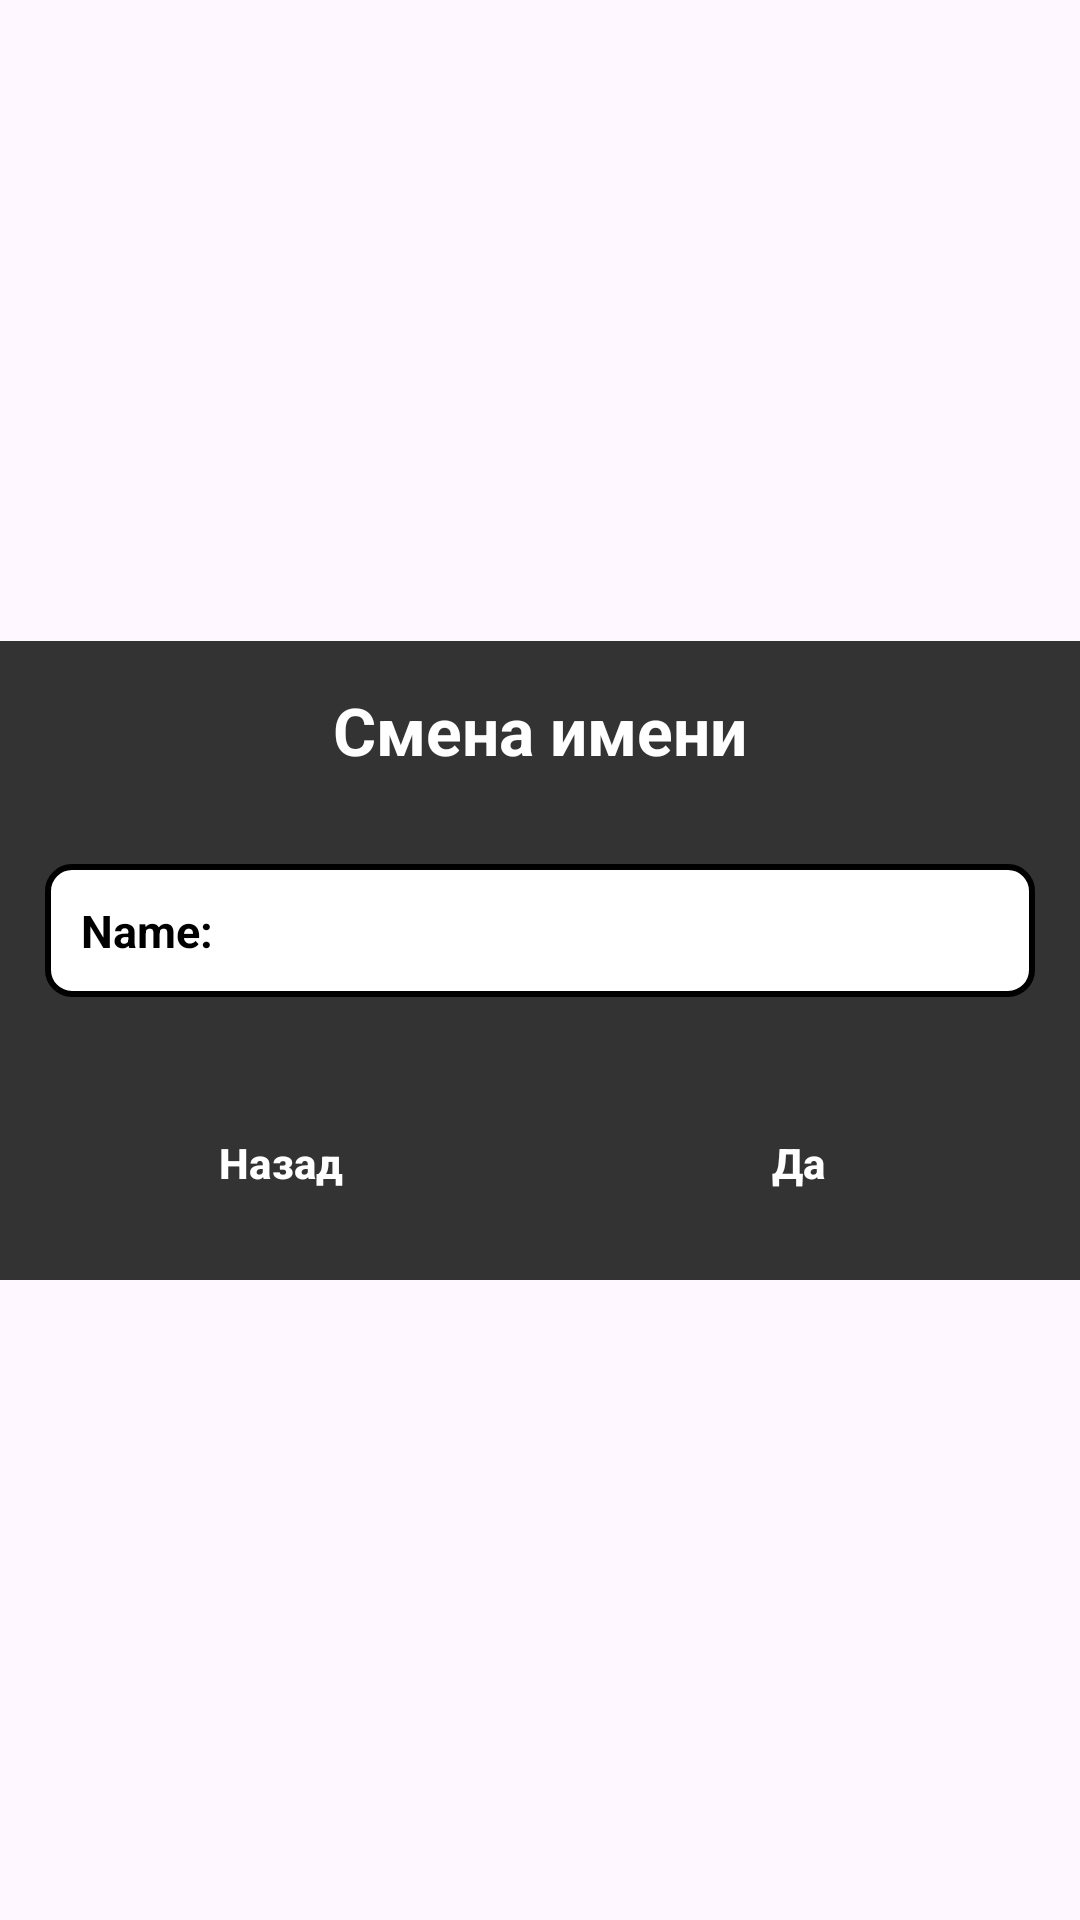

Here is an Android app screen rendered from its layout file. Give the layout XML and the strings, colors and styles it references.
<!-- AndroidManifest.xml: application theme BaseTheme -->
<!-- res/layout/edit_dialog.xml -->
<?xml version="1.0" encoding="utf-8"?>
<androidx.constraintlayout.widget.ConstraintLayout xmlns:android="http://schemas.android.com/apk/res/android"
    xmlns:tools="http://schemas.android.com/tools"
    android:layout_width="match_parent"
    android:layout_height="match_parent"
    android:id="@+id/editDialog"
    xmlns:app="http://schemas.android.com/apk/res-auto">


    <LinearLayout
        android:layout_width="match_parent"
        android:layout_height="wrap_content"
        android:background="#333333"
        android:orientation="vertical"
        app:layout_constraintBottom_toBottomOf="parent"
        app:layout_constraintEnd_toEndOf="parent"
        app:layout_constraintStart_toStartOf="parent"
        app:layout_constraintTop_toTopOf="parent"
        tools:ignore="MissingConstraints">

        <TextView
            android:id="@+id/textView3"
            android:layout_width="match_parent"
            android:layout_height="wrap_content"
            android:layout_margin="15dp"

            android:text="Смена имени"
            android:textAlignment="center"
            style="@style/secondTitle"/>

        <EditText
            android:id="@+id/tvName"
            android:layout_width="match_parent"
            android:layout_height="wrap_content"
            android:layout_marginTop="15dp"
            android:layout_marginRight="15dp"
            android:layout_marginLeft="15dp"
            style="@style/EditName"
            android:clickable="true"
            android:focusable="true" />

        <TextView
            android:id="@+id/errorName"
            android:layout_width="match_parent"
            android:layout_height="wrap_content"
            android:tag="login"
            android:layout_marginRight="15dp"
            android:layout_marginLeft="15dp"
            android:text=""
            android:textColor="#FF0000"
            android:textSize="12dp"
            app:layout_constraintEnd_toEndOf="parent"
            app:layout_constraintHorizontal_bias="0.0"
            app:layout_constraintStart_toStartOf="parent"
            app:layout_constraintTop_toBottomOf="@+id/et_password" />

        <LinearLayout
            android:layout_width="match_parent"
            android:layout_height="wrap_content"
            android:layout_margin="15dp"
            android:orientation="horizontal">


            <Button
                android:id="@+id/btnNo"
                android:layout_width="0dp"
                android:layout_height="wrap_content"
                android:layout_weight="1"
                style="@style/buttonBack"/>

            <Button
                android:id="@+id/btnYes"
                android:layout_width="0dp"
                android:layout_height="wrap_content"
                android:layout_marginLeft="15dp"
                android:layout_weight="1"
                android:text="Да"
            style="@style/ButtonNavigation" />
        </LinearLayout>


    </LinearLayout>
</androidx.constraintlayout.widget.ConstraintLayout>
<!-- resources referenced by this layout -->
<resources>
  <style name="ButtonNavigation" parent="Widget.Material3.Button">
          <item name="android:textSize">@dimen/navigationButton</item>
          <item name="android:textColor">?attr/TextColor</item>
          <item name="backgroundTint">?attr/mainBlue</item>
          <item name="cornerRadius">@dimen/navigationRadius</item>
          <item name="android:textStyle">bold</item>
      </style>
  <style name="EditName" parent="Widget.AppCompat.EditText">
          <item name="android:textColorHint">?attr/HintColor</item>
          <item name="android:textColor">?attr/HintColor</item>
          <item name="android:hint">Name:</item>
          <item name="android:background">@drawable/profile_field_bg</item>
          <item name="android:textSize">@dimen/editText</item>
          <item name="android:textStyle">bold</item>
          <item name="android:padding">@dimen/padding</item>
      </style>
  <style name="buttonBack" parent="Widget.Material3.Button">
          <item name="android:text">Назад</item>
          <item name="android:textSize">@dimen/navigationButton</item>
          <item name="android:textColor">?attr/TextColor</item>
          <item name="backgroundTint">?attr/BackButtonColor</item>
          <item name="cornerRadius">@dimen/navigationRadius</item>
          <item name="android:textStyle">bold</item>
      </style>
  <style name="secondTitle" parent="Widget.AppCompat.TextView">
          <item name="android:textSize">@dimen/SecondTitle</item>
          <item name="android:textStyle">bold</item>
          <item name="android:textColor">?attr/TextColor</item>
          <item name="android:layout_gravity">center</item>
          <item name="android:gravity">center</item>
      </style>
  <style name="BaseTheme" parent="Theme.Material3.DayNight.NoActionBar">
              <item name="HintColor">@color/black</item>
              <item name="mainBlue">@color/bluePrimary</item>
              <item name="SelectedBlue">@color/bluePrimaryDark</item>
              <item name="MainBackground">@color/gray900</item>
              <item name="TextColor">@color/white</item>
              <item name="Background">@color/white</item>
              <item name="secondText">@color/gray050</item>
              <item name="CardBackground">@color/gray025</item>
              <item name="SubNavigationColor">@color/gray200</item>
              <item name="errorColor">@color/red</item>
              <item name="subTextColor">@color/gray500</item>
              <item name="SubBackground">@color/gray700</item>
              <item name="BackButtonColor">@color/gray400</item>
              <item name="StrokeMuscle">@color/blueAccentLight</item>
              <item name="BaseMuscle">@color/Transparent</item>
              <item name="SelectedMuscle">@color/TransparentBlue</item>
      </style>
  <dimen name="navigationButton">14dp</dimen>
  <dimen name="navigationRadius">16dp</dimen>
  <!-- drawable profile_field_bg (drawable) -->
  <?xml version="1.0" encoding="utf-8"?>
  <shape xmlns:android="http://schemas.android.com/apk/res/android"
      android:shape="rectangle">
      <solid android:color="?attr/Background"/>
      <corners android:radius="@dimen/ViewRadius"/>
      <stroke android:width="2dp" android:color="?attr/mainBlue"/>
  </shape>
  <dimen name="editText">15dp</dimen>
  <dimen name="padding">12dp</dimen>
  <dimen name="SecondTitle">22dp</dimen>
  <color name="black">#000000</color>
  <color name="white">#FFFFFF</color>
  <color name="red">#FF0000</color>
  <color name="Transparent">#00000000</color>
  <color name="TransparentBlue">#4000ACC1</color>
  <dimen name="ViewRadius">8dp</dimen>
</resources>
